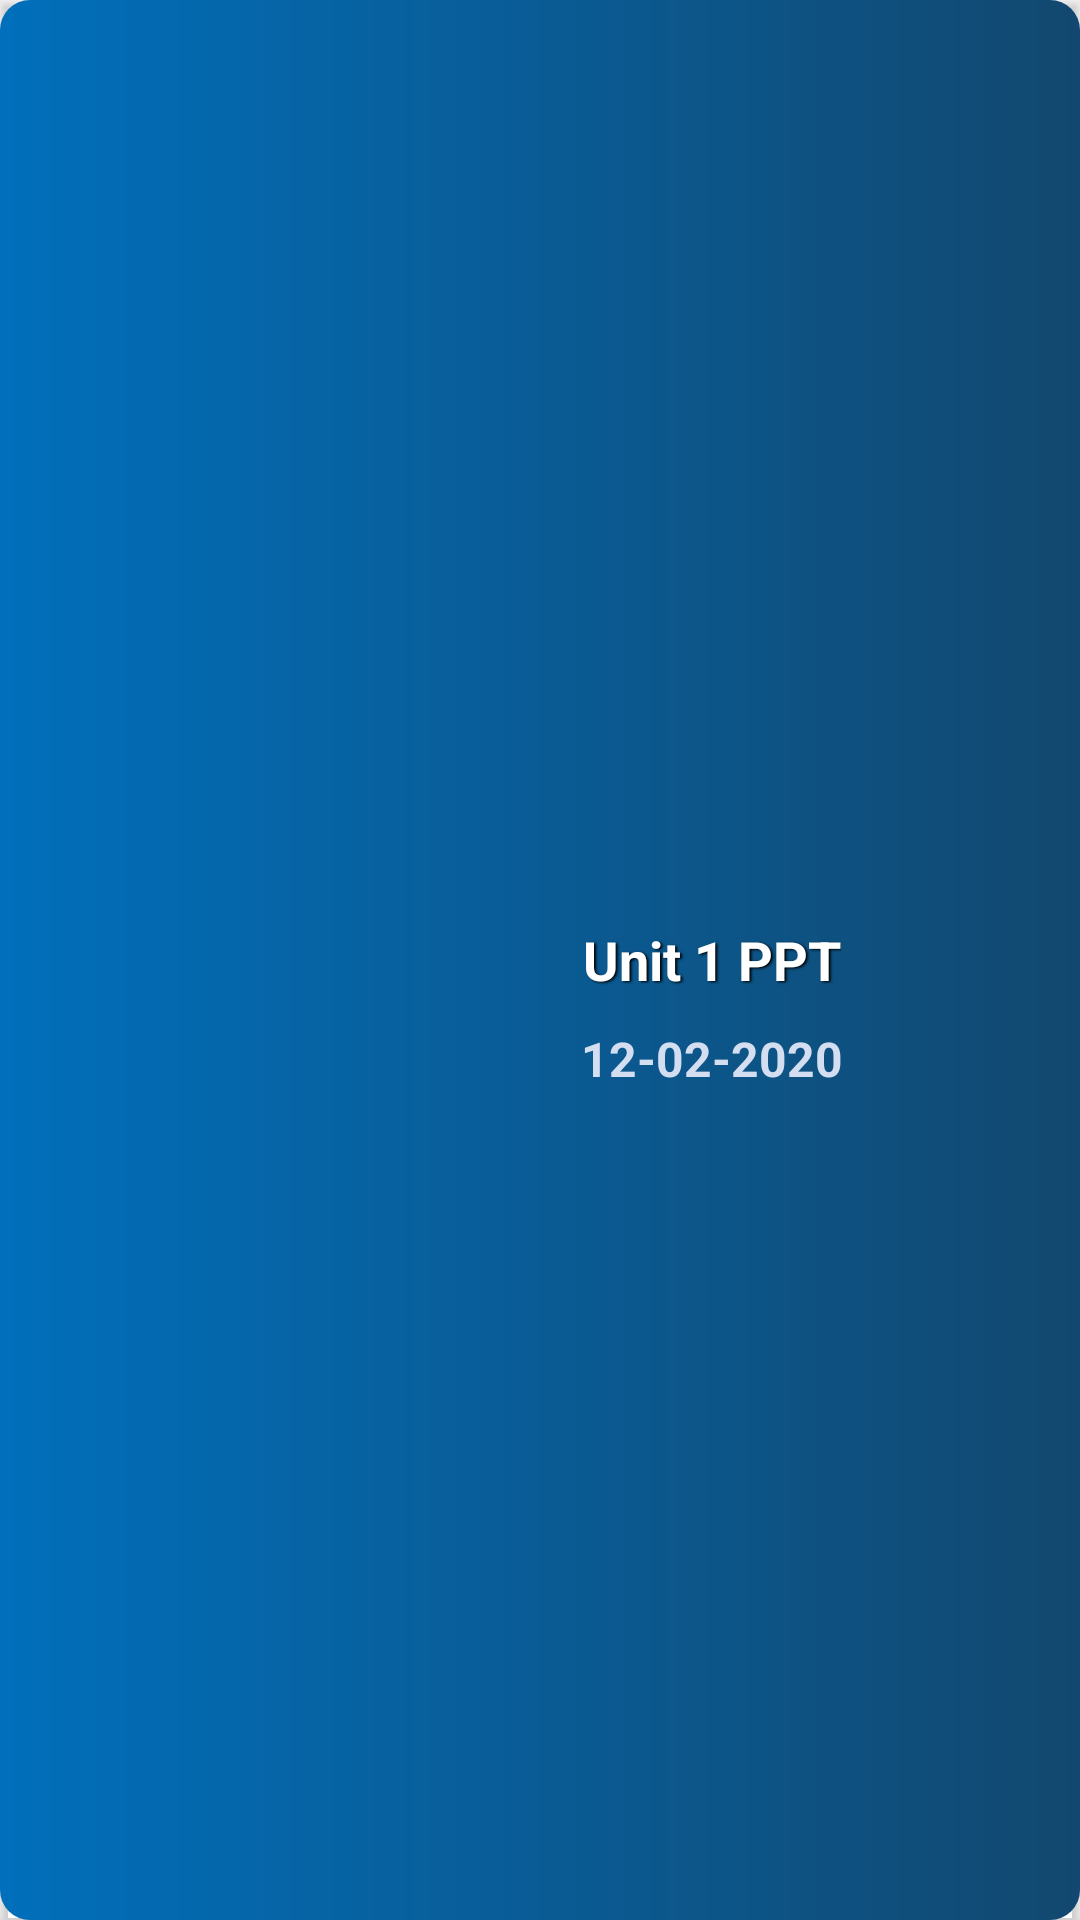

Here is an Android app screen rendered from its layout file. Give the layout XML and the strings, colors and styles it references.
<!-- AndroidManifest.xml: application theme AppTheme -->
<!-- res/layout/material_item.xml -->
<?xml version="1.0" encoding="utf-8"?>
<androidx.cardview.widget.CardView xmlns:android="http://schemas.android.com/apk/res/android"
    android:layout_width="match_parent"
    android:layout_height="120dp"
    xmlns:app="http://schemas.android.com/apk/res-auto"
    android:layout_marginTop="15dp"
    android:layout_marginStart="8dp"
    android:layout_marginEnd="8dp"
    app:cardBackgroundColor="@color/transparent"
    >

    <RelativeLayout
        android:layout_width="match_parent"
        android:layout_height="match_parent"
        android:padding="8dp"
        android:background="@drawable/dashboard_item1_background"
        android:shadowColor="@color/transparent"
        android:shadowDx="1.5"
        android:shadowDy="1.4"
        android:shadowRadius="1.8">

        <ImageView
            android:layout_marginLeft="15dp"
            android:background="@drawable/rounded_corners"
            android:backgroundTint="@color/transparent"
            android:layout_width="100dp"
            android:layout_height="100dp"
            android:id="@+id/material_icon"
            android:layout_alignParentStart="true"
            android:ellipsize="end"
            />

        <RelativeLayout
            android:layout_width="match_parent"
            android:layout_height="match_parent"
            android:id="@+id/details_layout"
            android:layout_toRightOf="@id/material_icon">

            <TextView
                android:id="@+id/material_name"
                android:layout_width="wrap_content"
                android:layout_height="wrap_content"
                android:layout_centerHorizontal="true"
                android:layout_centerVertical="true"
                android:shadowColor="#000000"
                android:shadowDx="1.5"
                android:shadowDy="1.3"
                android:shadowRadius="1.6"
                android:text="Unit 1 PPT"
                android:textColor="@color/white"
                android:textSize="18sp"
                android:textStyle="bold" />

            <TextView
                android:layout_width="wrap_content"
                android:layout_height="wrap_content"
                android:id="@+id/material_date"
                android:layout_below="@id/material_name"
                android:layout_centerHorizontal="true"
                android:text="12-02-2020"
                android:maxLines="1"
                android:layout_marginTop="10dp"
                android:textStyle="bold"
                android:textSize="16sp"
                android:textColor="@color/coral"/>
            <TextView
                android:layout_width="0dp"
                android:layout_height="0dp"
                android:text="1"
                android:id="@+id/material_link"/>


        </RelativeLayout>

    </RelativeLayout>
</androidx.cardview.widget.CardView>
<!-- resources referenced by this layout -->
<resources>
  <color name="coral">#D4DEF1</color>
  <color name="transparent">#00000000</color>
  <color name="white">#FFFFFF</color>
  <!-- drawable dashboard_item1_background (drawable) -->
  <?xml version="1.0" encoding="utf-8"?>
  <shape xmlns:android="http://schemas.android.com/apk/res/android"
      android:shape="rectangle">
      <gradient
          android:angle="180"
          android:endColor="@color/gradStart1"
          android:startColor="@color/gradStart"
          android:type="linear"/>
      <corners android:radius="10dp" />
  </shape>
  <!-- drawable rounded_corners (drawable) -->
  <?xml version="1.0" encoding="utf-8"?>
  <shape xmlns:android="http://schemas.android.com/apk/res/android" >
      <stroke
          android:width="2dp"
          android:color="@color/transparent" />
  
      <solid android:color="#ffffff" />
  
      <padding
          android:left="15dp"
          android:right="15dp"
          android:bottom="15dp"
          android:top="15dp" />
  
      <corners android:radius="15dp" />
  </shape>
  <style name="AppTheme" parent="Theme.MaterialComponents.Light.NoActionBar">
          
          <item name="windowActionBar">false</item>
          <item name="windowNoTitle">true</item>
          <item name="colorPrimary">@color/colorPrimary</item>
          <item name="colorPrimaryDark">@color/colorPrimaryDark</item>
          <item name="colorAccent">@color/colorAccent</item>
      </style>
  <color name="gradStart1">#016FBB</color>
  <color name="gradStart">#12486F</color>
  <color name="colorPrimary">#012131</color>
  <color name="colorPrimaryDark">#151515</color>
  <color name="colorAccent">#FF5252</color>
</resources>
